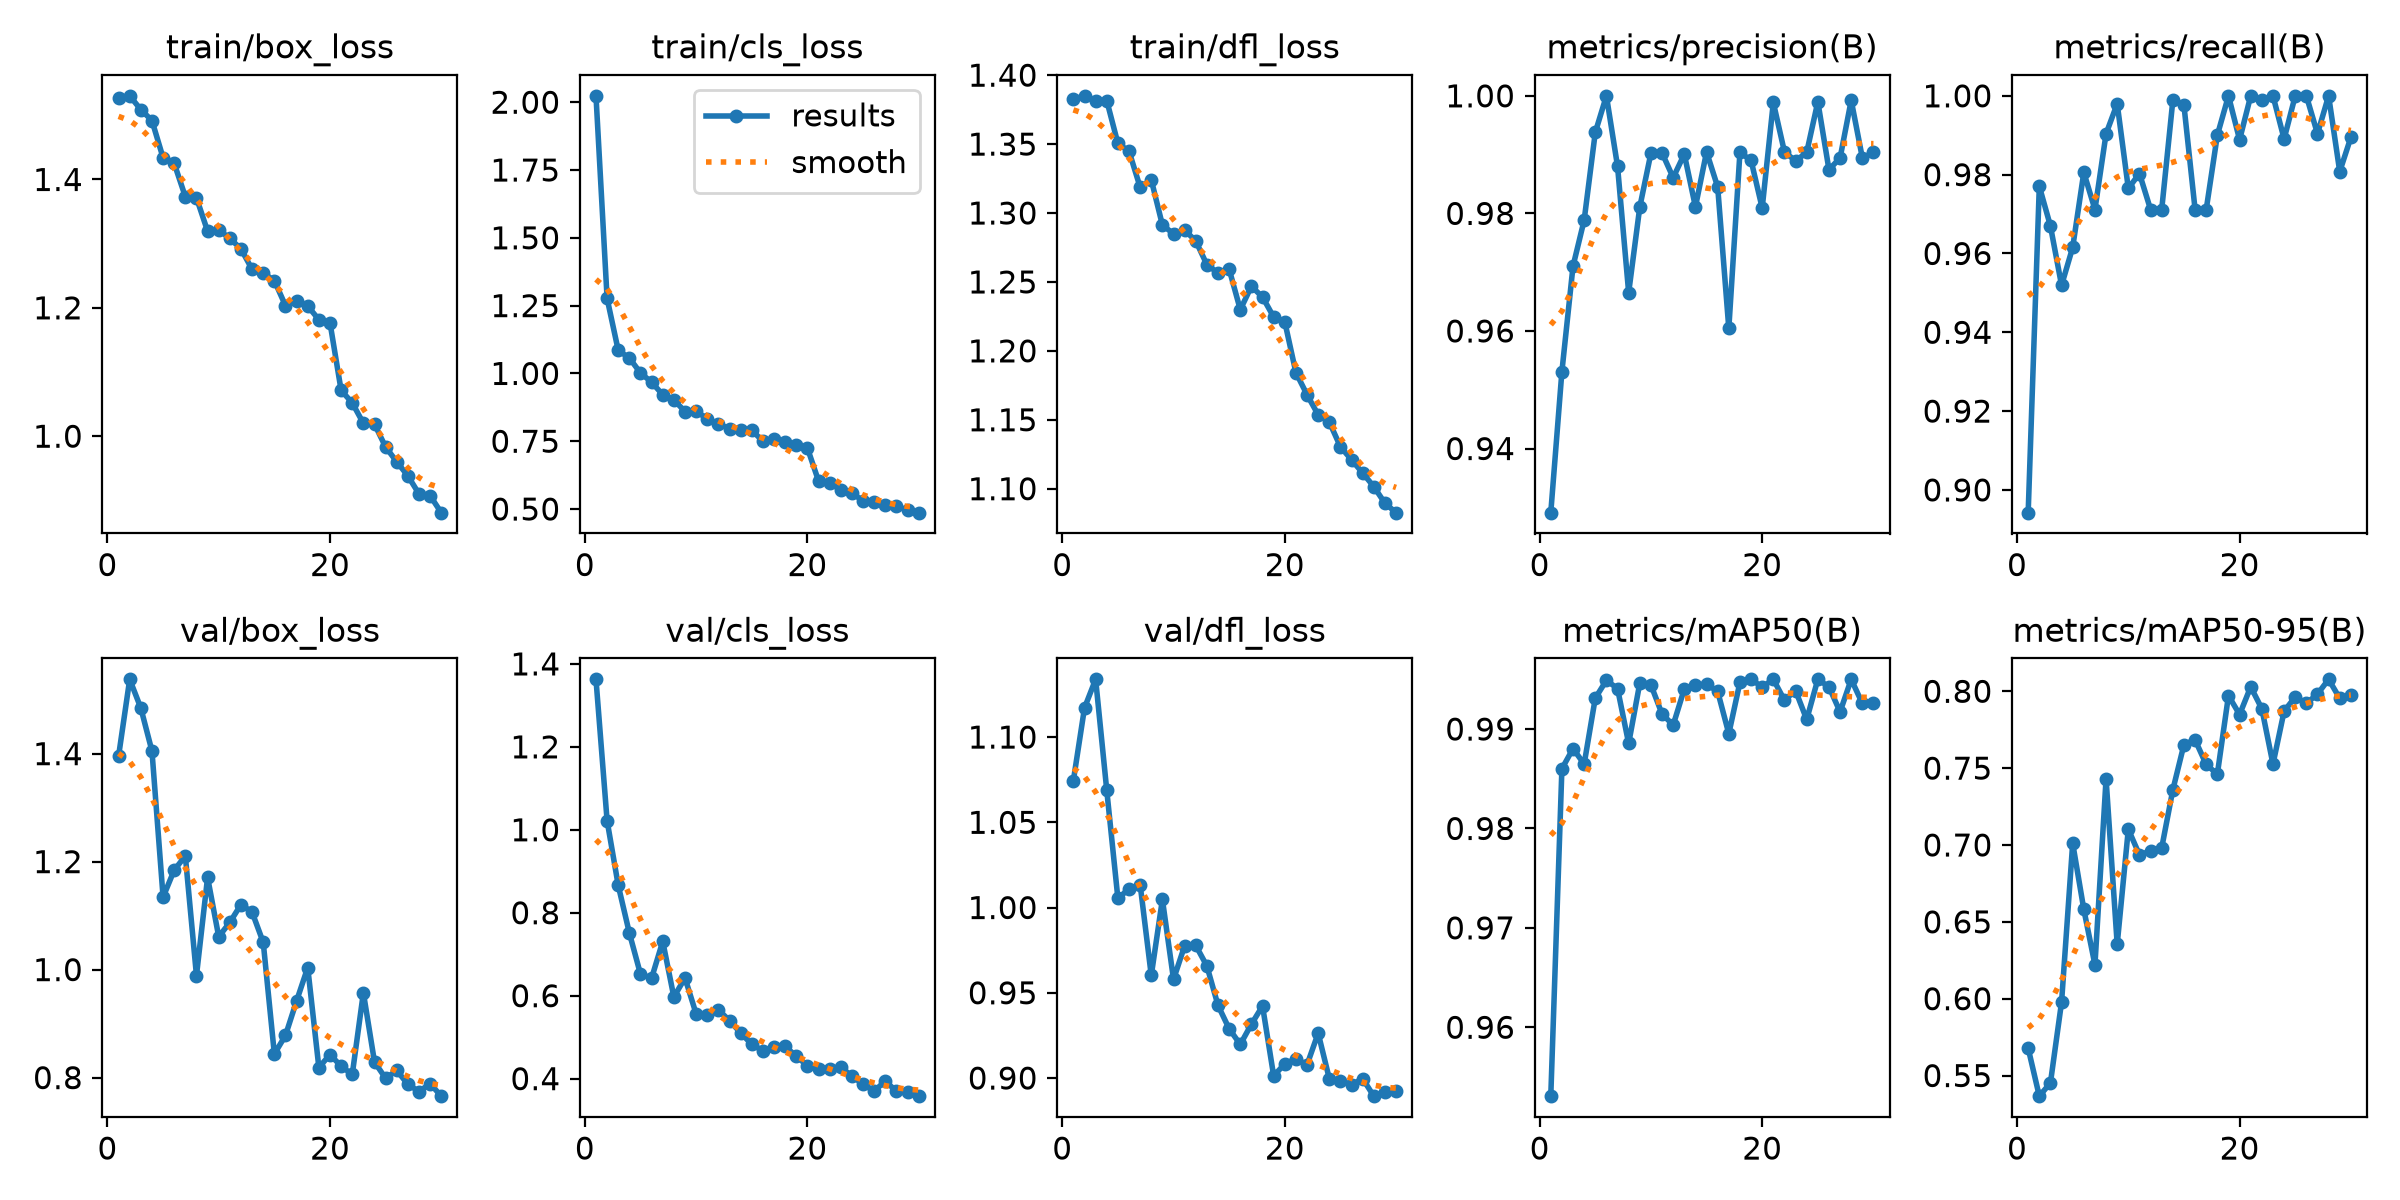

Data behind this chart, as committed beside it:
epoch, time, train/box_loss, train/cls_loss, train/dfl_loss, metrics/precision(B), metrics/recall(B), metrics/mAP50(B), metrics/mAP50-95(B), val/box_loss, val/cls_loss, val/dfl_loss, lr/pg0, lr/pg1, lr/pg2
1, 206.6, 1.527, 2.023, 1.383, 0.9291, 0.8942, 0.9531, 0.5678, 1.395, 1.363, 1.074, 0.0006645, 0.0006645, 0.0006645
2, 431.4, 1.53, 1.276, 1.385, 0.9531, 0.977, 0.986, 0.5366, 1.538, 1.022, 1.117, 0.001287, 0.001287, 0.001287
3, 652, 1.509, 1.085, 1.381, 0.971, 0.967, 0.988, 0.5452, 1.484, 0.866, 1.134, 0.001866, 0.001866, 0.001866
4, 929.9, 1.492, 1.057, 1.382, 0.9788, 0.9519, 0.9865, 0.5977, 1.405, 0.7511, 1.069, 0.001802, 0.001802, 0.001802
5, 1201, 1.434, 1.002, 1.35, 0.9938, 0.9615, 0.9931, 0.7011, 1.134, 0.6519, 1.005, 0.001736, 0.001736, 0.001736
6, 1481, 1.425, 0.9677, 1.345, 1, 0.9806, 0.9949, 0.6581, 1.184, 0.6425, 1.011, 0.00167, 0.00167, 0.00167
7, 1748, 1.373, 0.9214, 1.319, 0.988, 0.9711, 0.9941, 0.622, 1.21, 0.731, 1.013, 0.001604, 0.001604, 0.001604
8, 2005, 1.371, 0.9026, 1.324, 0.9665, 0.9904, 0.9886, 0.743, 0.9889, 0.5968, 0.9602, 0.001538, 0.001538, 0.001538
9, 2266, 1.319, 0.8594, 1.291, 0.9811, 0.998, 0.9946, 0.6354, 1.171, 0.6428, 1.005, 0.001472, 0.001472, 0.001472
10, 2516, 1.322, 0.8618, 1.285, 0.9902, 0.9765, 0.9944, 0.7102, 1.061, 0.5562, 0.9579, 0.001406, 0.001406, 0.001406
11, 2776, 1.308, 0.8315, 1.288, 0.9903, 0.9803, 0.9915, 0.6935, 1.088, 0.5542, 0.9776, 0.00134, 0.00134, 0.00134
12, 3036, 1.292, 0.8131, 1.28, 0.9861, 0.9711, 0.9904, 0.6961, 1.121, 0.566, 0.9778, 0.001274, 0.001274, 0.001274
13, 3288, 1.26, 0.7964, 1.263, 0.9901, 0.9711, 0.994, 0.6981, 1.106, 0.54, 0.9657, 0.001208, 0.001208, 0.001208
14, 3533, 1.254, 0.7918, 1.256, 0.9811, 0.9988, 0.9944, 0.7359, 1.05, 0.5102, 0.9426, 0.001142, 0.001142, 0.001142
15, 3783, 1.242, 0.791, 1.259, 0.9905, 0.9976, 0.9945, 0.7653, 0.8438, 0.4828, 0.9289, 0.001076, 0.001076, 0.001076
16, 4032, 1.203, 0.7498, 1.23, 0.9845, 0.9711, 0.9938, 0.7684, 0.8781, 0.4672, 0.9197, 0.00101, 0.00101, 0.00101
17, 4262, 1.21, 0.7579, 1.247, 0.9604, 0.9711, 0.9895, 0.7524, 0.9422, 0.4773, 0.9316, 0.000944, 0.000944, 0.000944
18, 4498, 1.203, 0.7455, 1.239, 0.9904, 0.99, 0.9947, 0.746, 1.004, 0.4781, 0.9423, 0.000878, 0.000878, 0.000878
19, 4743, 1.182, 0.7357, 1.225, 0.989, 1, 0.995, 0.7972, 0.8186, 0.4539, 0.9013, 0.000812, 0.000812, 0.000812
20, 5008, 1.177, 0.725, 1.221, 0.9809, 0.9889, 0.9942, 0.7849, 0.8426, 0.4314, 0.9083, 0.000746, 0.000746, 0.000746
21, 5241, 1.071, 0.6037, 1.184, 0.9989, 1, 0.995, 0.8029, 0.8212, 0.4234, 0.9112, 0.00068, 0.00068, 0.00068
22, 5450, 1.052, 0.5952, 1.168, 0.9905, 0.9989, 0.9929, 0.7886, 0.8058, 0.4239, 0.9078, 0.000614, 0.000614, 0.000614
23, 5658, 1.02, 0.5713, 1.154, 0.9889, 1, 0.9939, 0.7526, 0.9572, 0.4281, 0.9263, 0.000548, 0.000548, 0.000548
24, 5866, 1.019, 0.5587, 1.148, 0.9904, 0.989, 0.991, 0.787, 0.829, 0.4059, 0.8996, 0.000482, 0.000482, 0.000482
25, 6073, 0.9831, 0.5301, 1.13, 0.999, 1, 0.995, 0.7963, 0.7986, 0.3868, 0.8985, 0.000416, 0.000416, 0.000416
26, 6283, 0.9602, 0.5273, 1.121, 0.9874, 1, 0.9942, 0.7922, 0.8132, 0.3698, 0.8961, 0.00035, 0.00035, 0.00035
27, 6489, 0.9381, 0.514, 1.111, 0.9894, 0.9904, 0.9917, 0.7982, 0.7875, 0.3943, 0.8996, 0.000284, 0.000284, 0.000284
28, 6701, 0.9101, 0.5097, 1.102, 0.9992, 1, 0.995, 0.8078, 0.7742, 0.3694, 0.8894, 0.000218, 0.000218, 0.000218
29, 6934, 0.9072, 0.496, 1.089, 0.9895, 0.9808, 0.9926, 0.7954, 0.7888, 0.3682, 0.8916, 0.000152, 0.000152, 0.000152
30, 7167, 0.8809, 0.4866, 1.083, 0.9904, 0.9895, 0.9926, 0.7974, 0.7656, 0.3578, 0.8925, 8.6e-05, 8.6e-05, 8.6e-05
